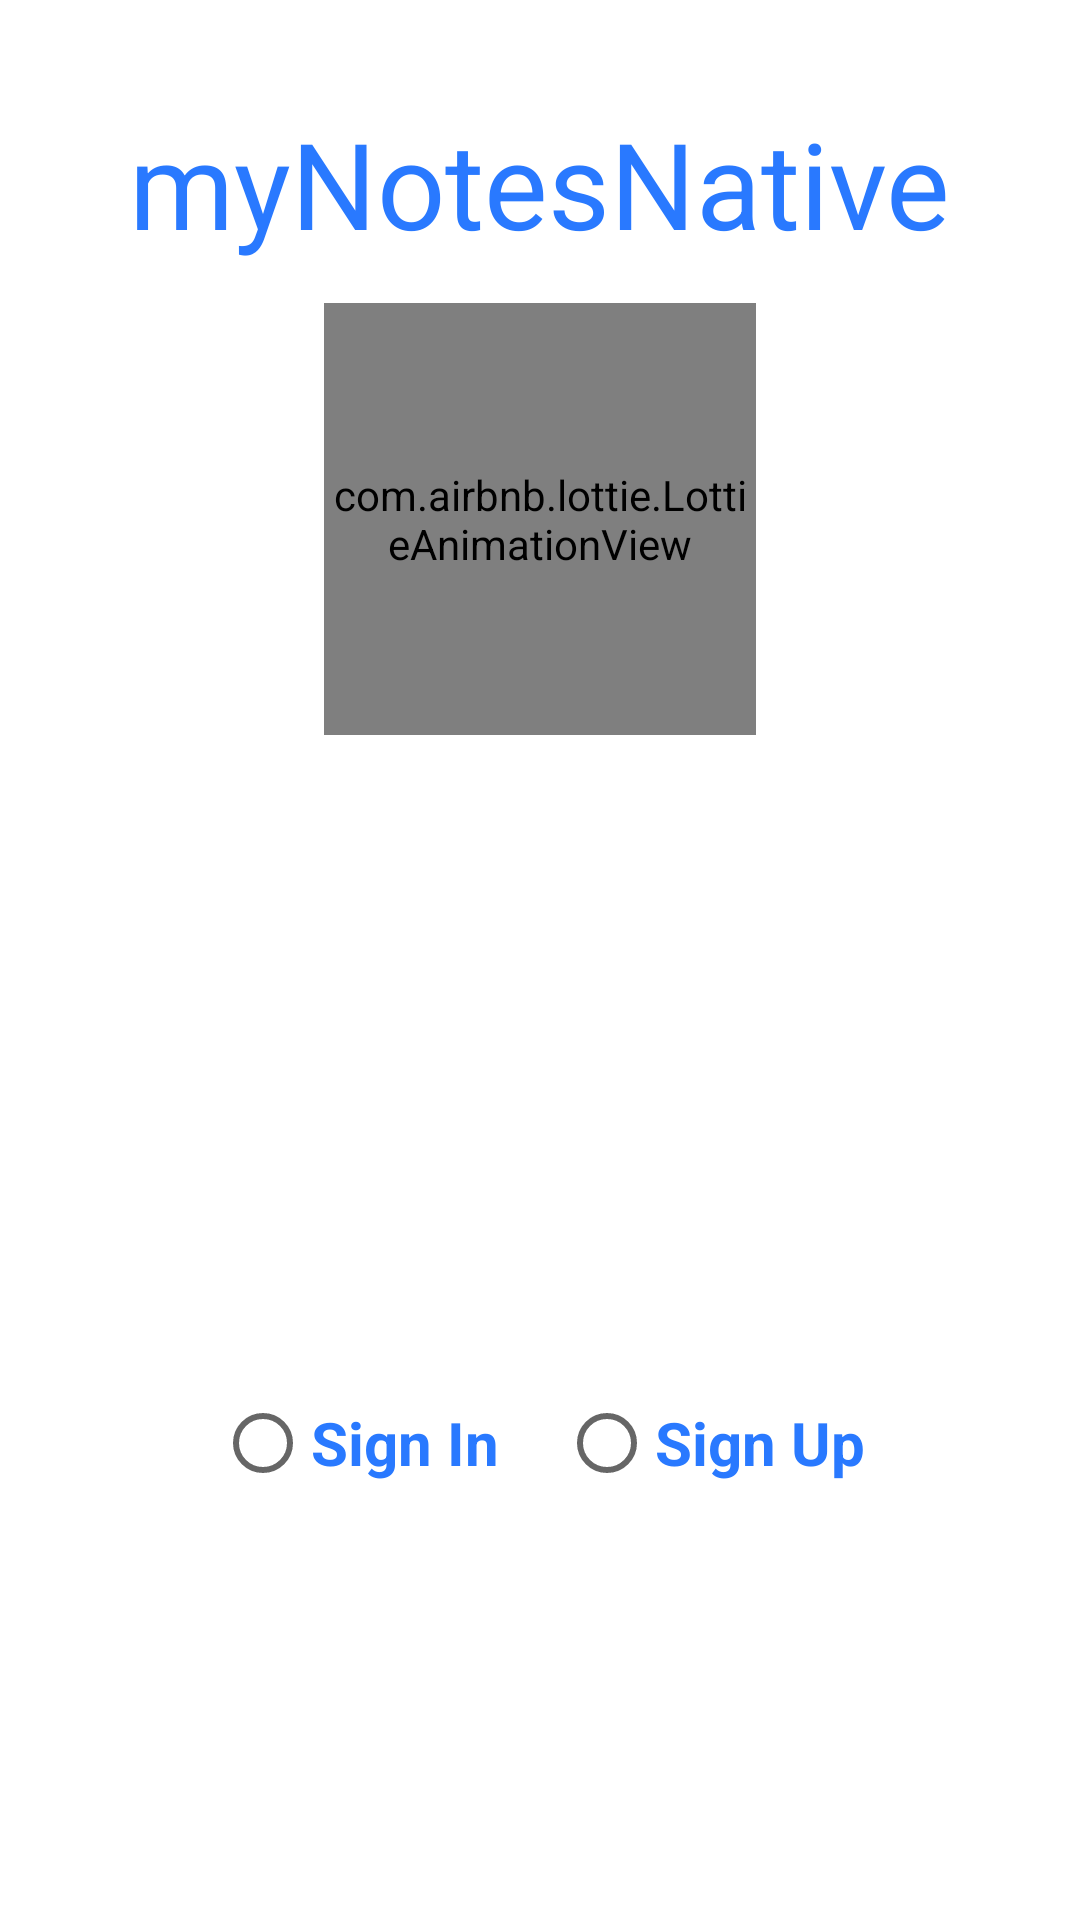

Write the Android layout XML for this screen, with the resource values it uses.
<!-- AndroidManifest.xml: application theme Theme.MyNotesNative -->
<!-- res/layout/activity_landing.xml -->
<?xml version="1.0" encoding="utf-8"?>
<androidx.constraintlayout.widget.ConstraintLayout xmlns:android="http://schemas.android.com/apk/res/android"
    xmlns:app="http://schemas.android.com/apk/res-auto"
    xmlns:tools="http://schemas.android.com/tools"
    android:layout_width="match_parent"
    android:layout_height="match_parent"
    tools:context=".auth_activities.SignInActivity">

    <TextView
        android:id="@+id/app_tv"
        android:layout_width="wrap_content"
        android:layout_height="wrap_content"
        android:text="@string/app_name"
        android:textColor="@color/blueish_idk"
        android:textSize="@dimen/app_name_text_size"
        app:layout_constraintBottom_toBottomOf="@id/guideline_main"
        app:layout_constraintEnd_toEndOf="parent"
        app:layout_constraintStart_toStartOf="parent"
        app:layout_constraintTop_toTopOf="parent" />

    
    
    
    
    
    
    
    
    
    

    
    
    
    
    
    
    
    
    
    

    <androidx.cardview.widget.CardView
        android:id="@+id/container"
        android:backgroundTint="@color/transparent_bg_color"
        android:layout_width="match_parent"
        android:layout_height="wrap_content"
        android:layout_margin="10dp"
        android:layout_marginTop="20dp"
        android:elevation="10dp"
        app:cardCornerRadius="10dp"
        app:layout_constraintBottom_toBottomOf="parent"
        app:layout_constraintDimensionRatio="1:1"
        app:layout_constraintEnd_toEndOf="@id/app_tv"
        app:layout_constraintHorizontal_bias="0.508"
        app:layout_constraintStart_toStartOf="@id/app_tv"
        app:layout_constraintTop_toTopOf="@id/guideline2"
        app:layout_constraintVertical_bias="0.299" />

    <com.airbnb.lottie.LottieAnimationView
        android:id="@+id/animation_view"
        android:layout_width="@dimen/_0dp"
        android:layout_height="@dimen/_0dp"
        android:layout_marginTop="@dimen/_40dp"
        app:layout_constraintBottom_toBottomOf="parent"
        app:layout_constraintDimensionRatio="1:1"
        app:layout_constraintEnd_toEndOf="parent"
        app:layout_constraintStart_toStartOf="parent"
        app:layout_constraintTop_toTopOf="parent"
        app:layout_constraintVertical_bias="0.134"
        app:layout_constraintWidth_percent="0.4"
        app:lottie_autoPlay="true"
        app:lottie_loop="true"
        app:lottie_rawRes="@raw/notepad_lottie" />

    <RadioGroup
        android:id="@+id/radio_group"
        android:layout_width="wrap_content"
        android:layout_height="wrap_content"
        android:layout_marginBottom="15dp"
        android:orientation="horizontal"
        app:layout_constraintTop_toBottomOf="@id/container"
        app:layout_constraintBottom_toBottomOf="parent"
        app:layout_constraintEnd_toEndOf="parent"
        app:layout_constraintStart_toStartOf="parent">

        <RadioButton
            android:id="@+id/signin_rb"
            android:layout_width="wrap_content"
            android:layout_height="wrap_content"
            android:layout_marginEnd="@dimen/_20dp"
            android:text="@string/sign_in"
            android:textColor="@color/blueish_idk"
            android:textSize="@dimen/_20sp"
            android:textStyle="bold" />

        <RadioButton
            android:id="@+id/signup_rb"
            android:layout_width="wrap_content"
            android:layout_height="wrap_content"
            android:text="@string/sign_up"
            android:textColor="@color/blueish_idk"
            android:textSize="@dimen/_20sp"
            android:textStyle="bold" />

    </RadioGroup>

    <androidx.constraintlayout.widget.Guideline
        android:id="@+id/guideline_main"
        android:layout_width="wrap_content"
        android:layout_height="wrap_content"
        android:orientation="horizontal"
        app:layout_constraintGuide_percent="0.19" />

    <androidx.constraintlayout.widget.Guideline
        android:id="@+id/guideline2"
        android:layout_width="wrap_content"
        android:layout_height="wrap_content"
        android:orientation="horizontal"
        app:layout_constraintGuide_percent="0.31463748" />

</androidx.constraintlayout.widget.ConstraintLayout>
<!-- resources referenced by this layout -->
<resources>
  <color name="blueish_idk">#2979FF</color>
  <color name="transparent_bg_color">#0053A99A</color>
  <dimen name="_0dp">0dp</dimen>
  <dimen name="_20dp">20dp</dimen>
  <dimen name="_20sp">20sp</dimen>
  <dimen name="_300dp">300dp</dimen>
  <dimen name="_40dp">40dp</dimen>
  <dimen name="app_name_text_size">40sp</dimen>
  <string name="app_name">myNotesNative</string>
  <string name="sign_in">Sign In</string>
  <string name="sign_up">Sign Up</string>
  <style name="Theme.MyNotesNative" parent="Theme.MaterialComponents.DayNight.NoActionBar">
          
          <item name="colorPrimary">@color/purple_500</item>
          <item name="colorPrimaryVariant">@color/purple_700</item>
          <item name="colorOnPrimary">@color/white</item>
          
          <item name="colorSecondary">@color/teal_200</item>
          <item name="colorSecondaryVariant">@color/teal_700</item>
          <item name="colorOnSecondary">@color/black</item>
          
          <item name="android:statusBarColor">?attr/colorPrimaryVariant</item>
          
          <item name="android:windowActivityTransitions">true</item>
          <item name="android:windowEnterTransition">@transition/animation_up</item>
          <item name="android:windowExitTransition">@transition/animation_up</item>
      </style>
  <color name="purple_500">#FF6200EE</color>
  <color name="purple_700">#FF3700B3</color>
  <color name="white">#FFFFFFFF</color>
  <color name="teal_200">#3D5AFE</color>
  <color name="teal_700">#FF3D00</color>
  <color name="black">#FF000000</color>
</resources>
